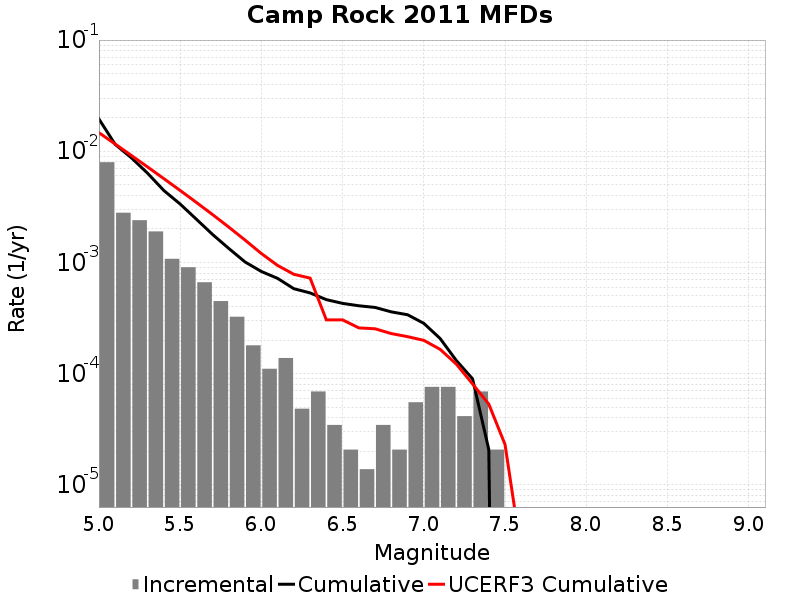

The table this chart was drawn from, first rows:
Magnitude, Incremental Rate, Cumulative Rate, UCERF3 Cumulative Rate
5.05, 0.007966, 0.01949, 0.01469
5.15, 0.002798, 0.01152, 0.0116
5.25, 0.002398, 0.008726, 0.009156
5.35, 0.0019, 0.006329, 0.007211
5.45, 0.001078, 0.004429, 0.005666
5.55, 9.051183E-4, 0.003351, 0.004439
5.65, 6.6329277E-4, 0.002446, 0.003464
5.75, 4.491045E-4, 0.001783, 0.00269
5.85, 3.247371E-4, 0.001333, 0.002075
5.95, 1.796418E-4, 0.001009, 0.001587
6.05, 1.105488E-4, 8.29116E-4, 0.001202
6.15, 1.3818599E-4, 7.185672E-4, 9.3932415E-4
6.25, 4.83651E-5, 5.803812E-4, 7.819929E-4
6.35, 6.9092996E-5, 5.320161E-4, 7.2295935E-4
6.45, 3.4546498E-5, 4.6292308E-4, 3.044136E-4
6.55, 2.0727899E-5, 4.283766E-4, 3.044136E-4
6.65, 1.38186E-5, 4.0764868E-4, 2.578672E-4
6.75, 3.4546498E-5, 3.938301E-4, 2.5314454E-4
6.85, 2.0727899E-5, 3.592836E-4, 2.2917375E-4
6.95, 5.52744E-5, 3.385557E-4, 2.1507523E-4
7.05, 7.6002296E-5, 2.832813E-4, 1.991479E-4
7.15, 7.6002296E-5, 2.07279E-4, 1.6558761E-4
7.25, 4.1455798E-5, 1.312767E-4, 1.2180525E-4
7.35, 6.9092996E-5, 8.98209E-5, 8.083247E-5
7.45, 2.0727899E-5, 2.0727899E-5, 5.3195483E-5
7.55, 0.0, 0.0, 2.3049073E-5
7.65, 0.0, 0.0, 2.4567867E-6
7.75, 0.0, 0.0, 0.0
7.85, 0.0, 0.0, 0.0
7.95, 0.0, 0.0, 0.0
8.05, 0.0, 0.0, 0.0
8.15, 0.0, 0.0, 0.0
8.25, 0.0, 0.0, 0.0
8.35, 0.0, 0.0, 0.0
8.45, 0.0, 0.0, 0.0
8.55, 0.0, 0.0, 0.0
8.65, 0.0, 0.0, 0.0
8.75, 0.0, 0.0, 0.0
8.85, 0.0, 0.0, 0.0
8.95, 0.0, 0.0, 0.0
9.05, 0.0, 0.0, 0.0
